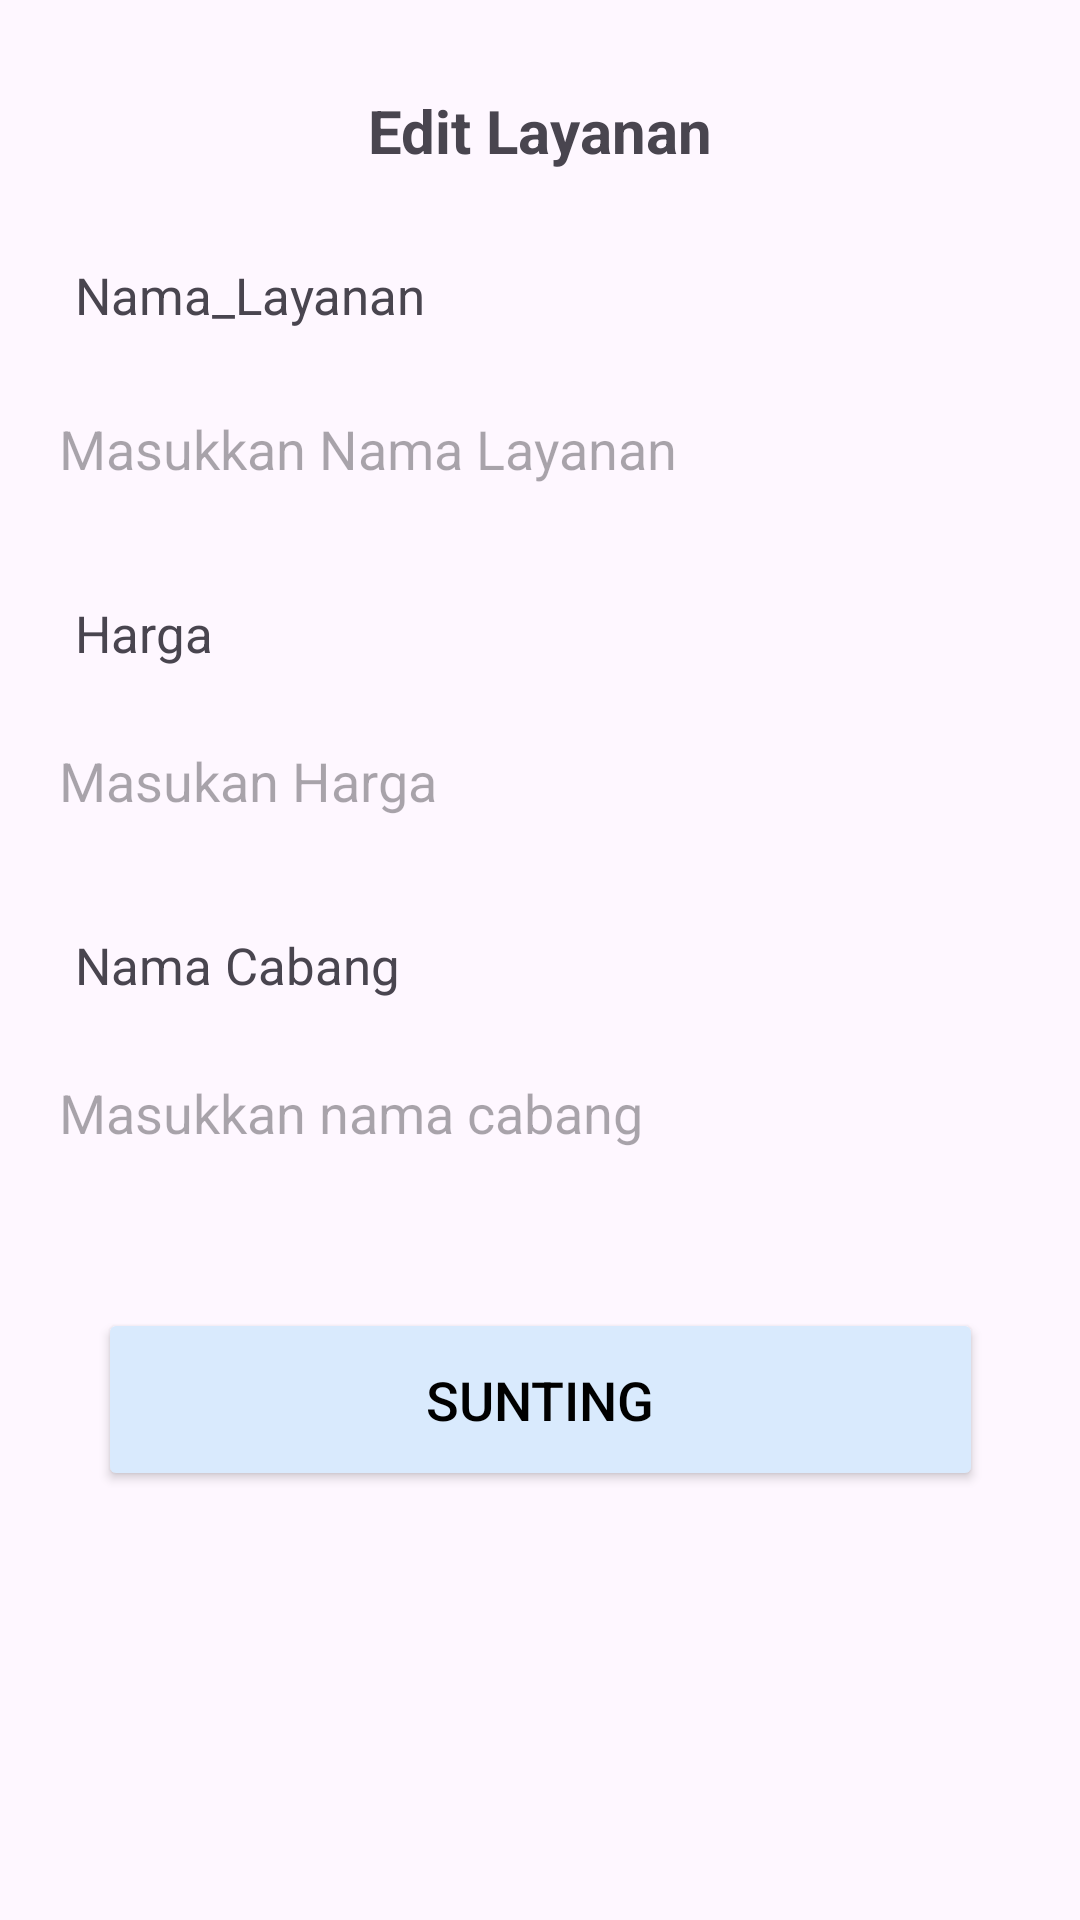

Reconstruct the res/layout file that produces this screen, plus the resources it refers to.
<!-- AndroidManifest.xml: application theme Theme.Laundry -->
<!-- res/layout/edit_tambah_layanan.xml -->
<?xml version="1.0" encoding="utf-8"?>
<androidx.constraintlayout.widget.ConstraintLayout xmlns:android="http://schemas.android.com/apk/res/android"
    xmlns:app="http://schemas.android.com/apk/res-auto"
    xmlns:tools="http://schemas.android.com/tools"
    android:id="@+id/main"
    android:layout_width="match_parent"
    android:layout_height="match_parent"
    tools:context=".layanan.EditLayanan">

    <TextView
        android:id="@+id/tv1_TambahLayanan"
        android:layout_width="wrap_content"
        android:layout_height="wrap_content"
        android:text="@string/EDITLayanan"
        android:textSize="20dp"
        android:textStyle="bold"
        android:layout_marginTop="30dp"
        app:layout_constraintTop_toTopOf="parent"
        app:layout_constraintStart_toStartOf="parent"
        app:layout_constraintEnd_toEndOf="parent"/>

    <TextView
        android:id="@+id/tv2_NamaLayanan"
        android:layout_width="wrap_content"
        android:layout_height="wrap_content"
        android:text="@string/Nama_Layanan"
        android:textSize="17dp"
        android:layout_marginTop="30dp"
        android:layout_marginStart="25dp"
        app:layout_constraintTop_toBottomOf="@id/tv1_TambahLayanan"
        app:layout_constraintStart_toStartOf="parent"/>

    <EditText
        android:id="@+id/ET1_NamaLayanan"
        android:layout_width="341dp"
        android:layout_height="60dp"
        android:layout_marginStart="25dp"
        android:layout_marginTop="10dp"
        android:layout_marginEnd="25dp"
        android:background="@drawable/radius"
        android:hint="@string/Masukkan_Nama_Layanan"
        android:paddingStart="10dp"
        app:layout_constraintEnd_toEndOf="parent"
        app:layout_constraintStart_toStartOf="parent"
        app:layout_constraintTop_toBottomOf="@id/tv2_NamaLayanan" />
    <TextView
        android:id="@+id/tv3_Harga"
        android:layout_width="wrap_content"
        android:layout_height="wrap_content"
        android:text="@string/Harga"
        android:textSize="17dp"
        android:layout_marginStart="25dp"
        android:layout_marginTop="20dp"
        app:layout_constraintTop_toBottomOf="@id/ET1_NamaLayanan"
        app:layout_constraintStart_toStartOf="parent"/>
    <EditText
        android:id="@+id/ET2_Harga"
        android:layout_width="341dp"
        android:layout_height="60dp"
        android:layout_marginStart="25dp"
        android:layout_marginTop="8dp"
        android:layout_marginEnd="25dp"
        android:background="@drawable/radius"
        android:hint="@string/MASUKAN_HARGA"
        android:paddingStart="10dp"
        app:layout_constraintEnd_toEndOf="parent"
        app:layout_constraintStart_toStartOf="parent"
        app:layout_constraintTop_toBottomOf="@id/tv3_Harga" />

    <TextView
        android:id="@+id/tv5_NamaCabang_Layanan"
        android:layout_width="wrap_content"
        android:layout_height="wrap_content"
        android:text="@string/Nama_Cabang"
        android:textSize="17dp"
        android:layout_marginStart="25dp"
        android:layout_marginTop="20dp"
        app:layout_constraintTop_toBottomOf="@id/ET2_Harga"
        app:layout_constraintStart_toStartOf="parent"/>
    <EditText
        android:id="@+id/ET4_NamaCabang_Layanan"
        android:layout_width="341dp"
        android:layout_height="60dp"
        android:layout_marginStart="25dp"
        android:layout_marginTop="8dp"
        android:layout_marginEnd="25dp"
        android:background="@drawable/radius"
        android:hint="@string/Masukkan_nama_cabang"
        android:paddingStart="10dp"
        app:layout_constraintEnd_toEndOf="parent"
        app:layout_constraintStart_toStartOf="parent"
        app:layout_constraintTop_toBottomOf="@id/tv5_NamaCabang_Layanan" />

    <Button
        android:id="@+id/btn_Edit_Layanan"
        android:layout_width="295dp"
        android:layout_height="61dp"
        android:text="@string/Sunting"
        android:textSize="18dp"
        android:layout_marginTop="35dp"
        android:backgroundTint="@color/button"
        android:textColor="@color/black"
        app:layout_constraintEnd_toEndOf="parent"
        app:layout_constraintStart_toStartOf="parent"
        app:layout_constraintTop_toBottomOf="@id/ET4_NamaCabang_Layanan"/>


</androidx.constraintlayout.widget.ConstraintLayout>
<!-- resources referenced by this layout -->
<resources>
  <color name="button">#D9EAFD</color>
  <string name="EDITLayanan">Edit Layanan</string>
  <string name="Harga">Harga</string>
  <string name="MASUKAN_HARGA">Masukan Harga</string>
  <string name="Masukkan_Nama_Layanan">Masukkan Nama Layanan</string>
  <string name="Masukkan_nama_cabang">Masukkan nama cabang</string>
  <string name="Nama_Cabang">Nama Cabang</string>
  <string name="Nama_Layanan">Nama_Layanan</string>
  <string name="Sunting">Sunting</string>
  <style name="Theme.Laundry" parent="Base.Theme.Laundry" />
  <style name="Base.Theme.Laundry" parent="Theme.Material3.DayNight.NoActionBar">
          
          
      </style>
  <!-- not gathered from this repository: default colours our renderer supplied (Android Studio template values) -->
  <color name="black">#FF000000</color>
</resources>
